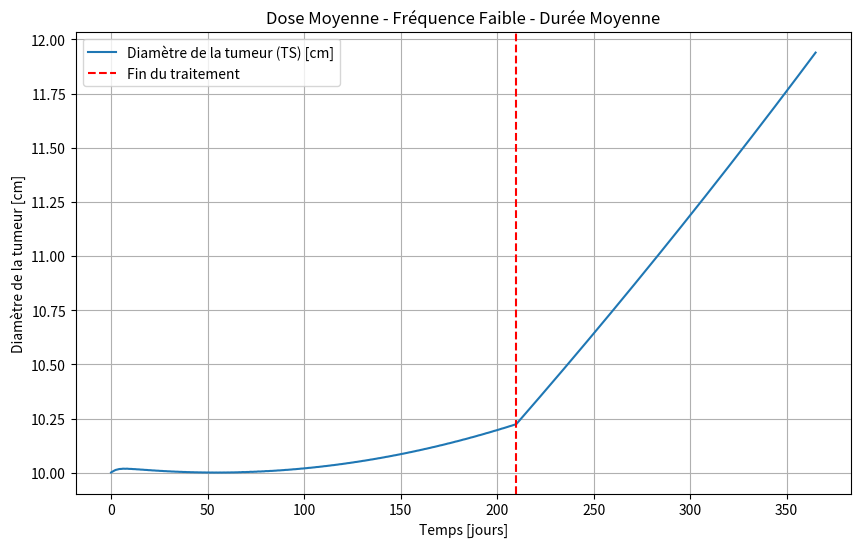
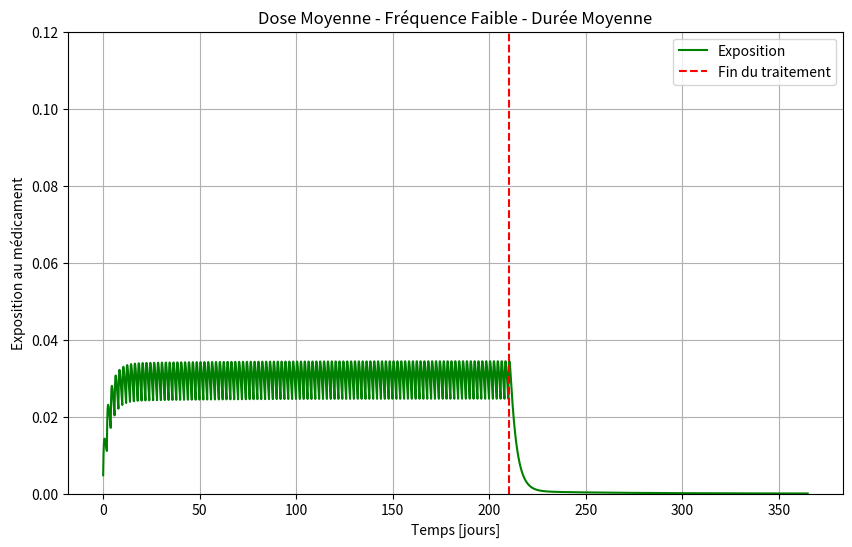

Source code (Python) for these figures, in order:
"""
Simulazione modello TGI con dosaggio orale multiplo semplice
PK a due compartimenti (orale)
PD log-kill con decadimento esponenziale della resistenza
Unità: giorni
TS = diametro del tumore [cm]
TS0 = 10 cm
Trattamento: 20 mg ogni 2 giorni per i primi 210 giorni
Simulazione totale: 365 giorni
Grafici: Tumor Diameter (TS) e Exposure (Cc)
"""

import numpy as np
from scipy.integrate import solve_ivp
import matplotlib.pyplot as plt

# -----------------------------
# 1. PARAMETRI (unità in giorni)
# -----------------------------
ka = 3.024
CL = 818.4
V1 = 2700
V2 = 774
Q = 16.512

kge = 0.001     # crescita tumorale esponenziale [1/d]
kkill = 0.1   # tasso killing farmaco [1/d]
lambda_res = 0.002 # decadimento efficacia (resistenza) [1/d]

TS0 = 10

# -----------------------------
# 2. DOSE E REGIME TERAPEUTICO
# -----------------------------
dose = 50
treatment_duration = 210
dose_interval = 2.0
dose_times = np.arange(0, treatment_duration+0.1, dose_interval)
sim_duration = 365

# -----------------------------
# 3. FUNZIONE ODE
# -----------------------------
def tgi_model(t, y, dose_active=True):
    A_gut, Ac, Ap, TS, timeSinceTrtStart = y
    k12 = Q / V1
    k21 = Q / V2

    dA_gut = -ka * A_gut
    dAc = ka * A_gut - k12*Ac - (CL/V1)*Ac + k21*Ap
    dAp = k12*Ac - k21*Ap

    EXPOSURE = Ac / V1

    dtimeSinceTrtStart = 1.0 if dose_active else 0.0
    K = kkill * EXPOSURE * np.exp(-lambda_res * timeSinceTrtStart) * np.exp(-0.1*TS) if dose_active else 0.0

    if TS > 1e12:
        dTS = 0
    elif TS < 0.08:
        dTS = -K * TS
    else:
        dTS = kge * TS - K * TS

    return [dA_gut, dAc, dAp, dTS, dtimeSinceTrtStart]

# -----------------------------
# 4. SIMULAZIONE STEP PER STEP CON DOSI
# -----------------------------
dt_step = 0.1
t_eval = np.arange(0, sim_duration+dt_step, dt_step)

A_gut = 0.0
Ac = 0.0
Ap = 0.0
TS = TS0
timeSinceTrtStart = 0.0

TS_list = []
EXPOSURE_list = []
t_list = []

dose_index = 0

for t in t_eval:
    if dose_index < len(dose_times) and abs(t - dose_times[dose_index]) < 1e-6:
        A_gut += dose
        dose_index += 1

    dose_active = t <= treatment_duration

    y_current = [A_gut, Ac, Ap, TS, timeSinceTrtStart]
    sol = solve_ivp(lambda t, y: tgi_model(t, y, dose_active=dose_active),
                    [0, dt_step], y_current, method='RK45', t_eval=[dt_step])
    A_gut, Ac, Ap, TS, timeSinceTrtStart = sol.y[:, -1]

    TS_list.append(TS)
    EXPOSURE_list.append(Ac / V1)
    t_list.append(t)

t_array = np.array(t_list)
TS_array = np.array(TS_list)
EXPOSURE_array = np.array(EXPOSURE_list)

# -----------------------------
# 5. GRAFICI
# -----------------------------
plt.figure(figsize=(10,6))
plt.plot(t_array, TS_array, label="Diamètre de la tumeur (TS) [cm]")
plt.axvline(x=treatment_duration, color='red', linestyle='--', label="Fin du traitement")
plt.xlabel("Temps [jours]")
plt.ylabel("Diamètre de la tumeur [cm]")
plt.title("Dose Moyenne - Fréquence Faible - Durée Moyenne")
plt.legend()
plt.grid(True)
plt.show(block=False)

plt.figure(figsize=(10,6))
plt.plot(t_array, EXPOSURE_array, label="Exposition", color='green')
plt.axvline(x=treatment_duration, color='red', linestyle='--', label="Fin du traitement")
plt.xlabel("Temps [jours]")
plt.ylabel("Exposition au médicament")
plt.ylim([0, 0.12])
plt.title("Dose Moyenne - Fréquence Faible - Durée Moyenne")
plt.legend()
plt.grid(True)
plt.show()
